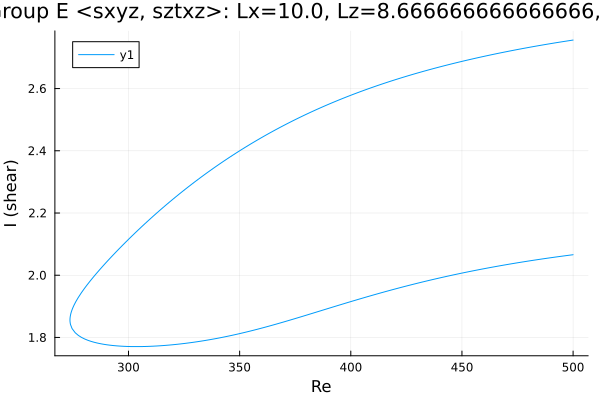

The table this chart was drawn from, first rows:
Re, shear
500.0, 2.756
498.6, 2.754
497.2, 2.753
495.8, 2.751
494.4, 2.75
493, 2.748
491.6, 2.746
490.2, 2.745
488.7, 2.743
487.3, 2.741
485.9, 2.74
485.5, 2.739
484.1, 2.737
482.6, 2.736
481.2, 2.734
479.8, 2.732
478.4, 2.73
477, 2.728
475.6, 2.726
474.2, 2.724
472.7, 2.722
471.3, 2.72
469.9, 2.718
468.5, 2.716
467.1, 2.714
465.7, 2.712
465.6, 2.712
464.2, 2.71
462.8, 2.708
461.3, 2.706
459.9, 2.704
458.5, 2.701
457.1, 2.699
455.7, 2.697
454.3, 2.695
452.9, 2.692
451.4, 2.69
450, 2.687
448.6, 2.685
447.2, 2.683
445.8, 2.68
444.4, 2.678
443, 2.675
441.5, 2.672
440.1, 2.67
438.7, 2.667
437.3, 2.664
435.9, 2.662
434.5, 2.659
433.1, 2.656
431.6, 2.653
430.2, 2.65
428.8, 2.648
427.4, 2.645
426, 2.642
424.6, 2.639
423.2, 2.635
421.7, 2.632
420.3, 2.629
418.9, 2.626
... 332 more rows
